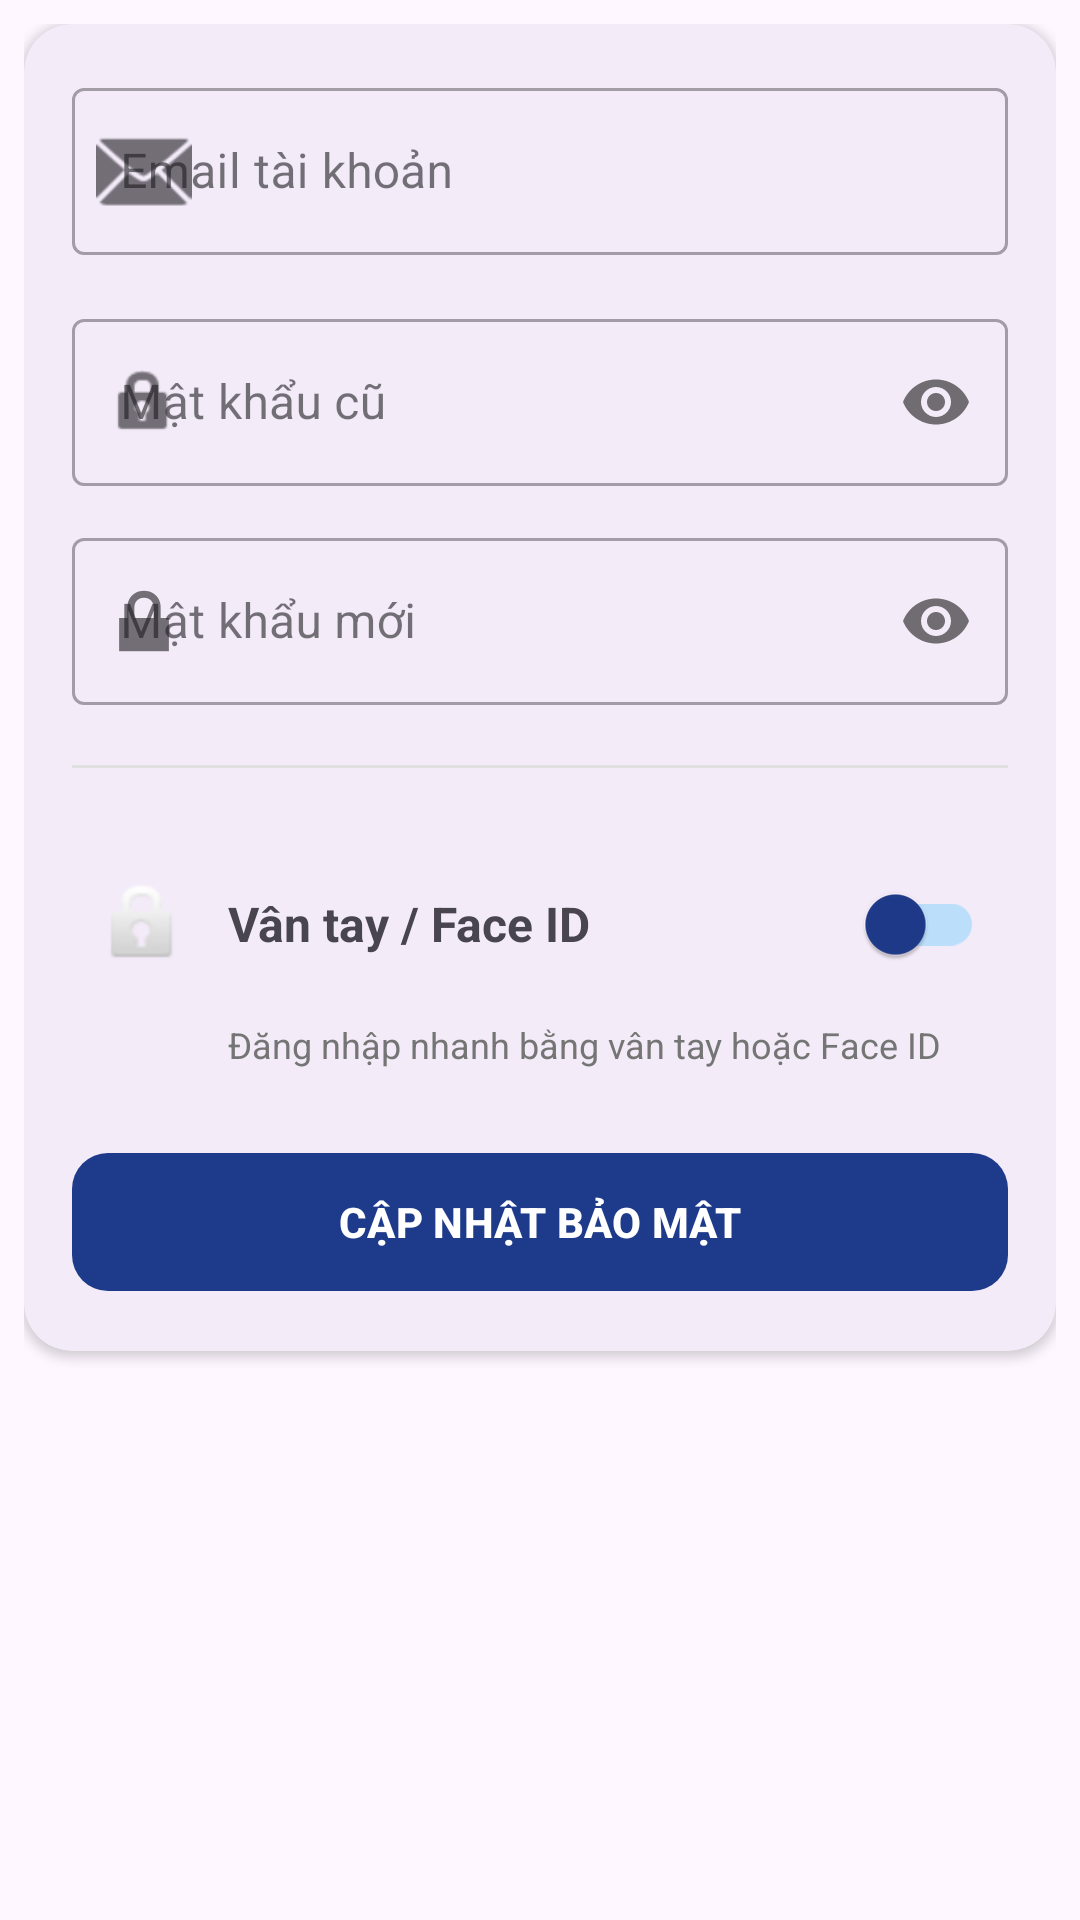

Write the Android layout XML for this screen, with the resource values it uses.
<!-- AndroidManifest.xml: application theme Theme.DOANQLDIEM -->
<!-- res/layout/fragment_update_security.xml -->
<?xml version="1.0" encoding="utf-8"?>
<LinearLayout xmlns:android="http://schemas.android.com/apk/res/android"
    xmlns:app="http://schemas.android.com/apk/res-auto"
    android:layout_width="match_parent"
    android:layout_height="wrap_content"
    android:orientation="vertical"
    android:padding="8dp">

    <com.google.android.material.card.MaterialCardView
        android:layout_width="match_parent"
        android:layout_height="wrap_content"
        app:cardCornerRadius="16dp"
        app:cardElevation="2dp"
        app:strokeWidth="0dp">

        <LinearLayout
            android:layout_width="match_parent"
            android:layout_height="wrap_content"
            android:orientation="vertical"
            android:padding="16dp">

            <com.google.android.material.textfield.TextInputLayout
                android:layout_width="match_parent"
                android:layout_height="wrap_content"
                android:hint="Email tài khoản"
                style="@style/Widget.MaterialComponents.TextInputLayout.OutlinedBox"
                app:startIconDrawable="@android:drawable/ic_dialog_email">
                <com.google.android.material.textfield.TextInputEditText
                    android:id="@+id/edt_email"
                    android:layout_width="match_parent"
                    android:layout_height="wrap_content"
                    android:inputType="textEmailAddress" />
            </com.google.android.material.textfield.TextInputLayout>

            <com.google.android.material.textfield.TextInputLayout
                android:layout_width="match_parent"
                android:layout_height="wrap_content"
                android:layout_marginTop="16dp"
                android:hint="Mật khẩu cũ"
                style="@style/Widget.MaterialComponents.TextInputLayout.OutlinedBox"
                app:passwordToggleEnabled="true"
                app:startIconDrawable="@android:drawable/ic_lock_idle_lock">
                <com.google.android.material.textfield.TextInputEditText
                    android:id="@+id/edt_old_password"
                    android:layout_width="match_parent"
                    android:layout_height="wrap_content"
                    android:inputType="textPassword" />
            </com.google.android.material.textfield.TextInputLayout>

            <com.google.android.material.textfield.TextInputLayout
                android:layout_width="match_parent"
                android:layout_height="wrap_content"
                android:layout_marginTop="12dp"
                android:hint="Mật khẩu mới"
                style="@style/Widget.MaterialComponents.TextInputLayout.OutlinedBox"
                app:passwordToggleEnabled="true"
                app:startIconDrawable="@android:drawable/ic_lock_lock">
                <com.google.android.material.textfield.TextInputEditText
                    android:id="@+id/edt_new_password"
                    android:layout_width="match_parent"
                    android:layout_height="wrap_content"
                    android:inputType="textPassword" />
            </com.google.android.material.textfield.TextInputLayout>

            
            <View
                android:layout_width="match_parent"
                android:layout_height="1dp"
                android:layout_marginVertical="20dp"
                android:background="#E0E0E0" />

            
            <LinearLayout
                android:layout_width="match_parent"
                android:layout_height="wrap_content"
                android:orientation="horizontal"
                android:gravity="center_vertical"
                android:padding="8dp">

                <ImageView
                    android:layout_width="32dp"
                    android:layout_height="32dp"
                    android:src="@android:drawable/ic_lock_idle_lock"
                    android:layout_marginEnd="12dp" />

                <TextView
                    android:layout_width="0dp"
                    android:layout_height="wrap_content"
                    android:layout_weight="1"
                    android:text="Vân tay / Face ID"
                    android:textSize="16sp"
                    android:textStyle="bold" />

                <com.google.android.material.switchmaterial.SwitchMaterial
                    android:id="@+id/switch_passkey"
                    android:layout_width="wrap_content"
                    android:layout_height="wrap_content"
                    android:checked="false"
                    app:thumbTint="#1E3A8A"
                    app:trackTint="#BBDEFB" />
            </LinearLayout>

            <TextView
                android:layout_width="match_parent"
                android:layout_height="wrap_content"
                android:layout_marginStart="52dp"
                android:text="Đăng nhập nhanh bằng vân tay hoặc Face ID"
                android:textSize="12sp"
                android:textColor="#757575" />

            <com.google.android.material.button.MaterialButton
                android:id="@+id/btn_save_security"
                android:layout_width="match_parent"
                android:layout_height="54dp"
                android:layout_marginTop="24dp"
                android:text="CẬP NHẬT BẢO MẬT"
                android:textStyle="bold"
                app:cornerRadius="12dp"
                app:backgroundTint="#1E3A8A" />

        </LinearLayout>
    </com.google.android.material.card.MaterialCardView>
</LinearLayout>
<!-- resources referenced by this layout -->
<resources>
  <style name="Theme.DOANQLDIEM" parent="Base.Theme.DOANQLDIEM" />
  <style name="Base.Theme.DOANQLDIEM" parent="Theme.Material3.DayNight.NoActionBar">
          <item name="popupMenuStyle">@style/CustomPopupMenu</item>
      </style>
  <style name="CustomPopupMenu" parent="Widget.AppCompat.PopupMenu">
          <item name="android:dropDownHorizontalOffset">-4dp</item>
          <item name="android:dropDownVerticalOffset">4dp</item>
          <item name="android:popupBackground">@drawable/bg_popup_menu</item>
      </style>
  <!-- drawable bg_popup_menu (drawable) -->
  <?xml version="1.0" encoding="utf-8"?>
  <shape xmlns:android="http://schemas.android.com/apk/res/android">
      <solid android:color="#FFFFFF" />
      <corners android:radius="12dp" />
      <stroke android:width="1dp" android:color="#F1F5F9" />
  </shape>
</resources>
